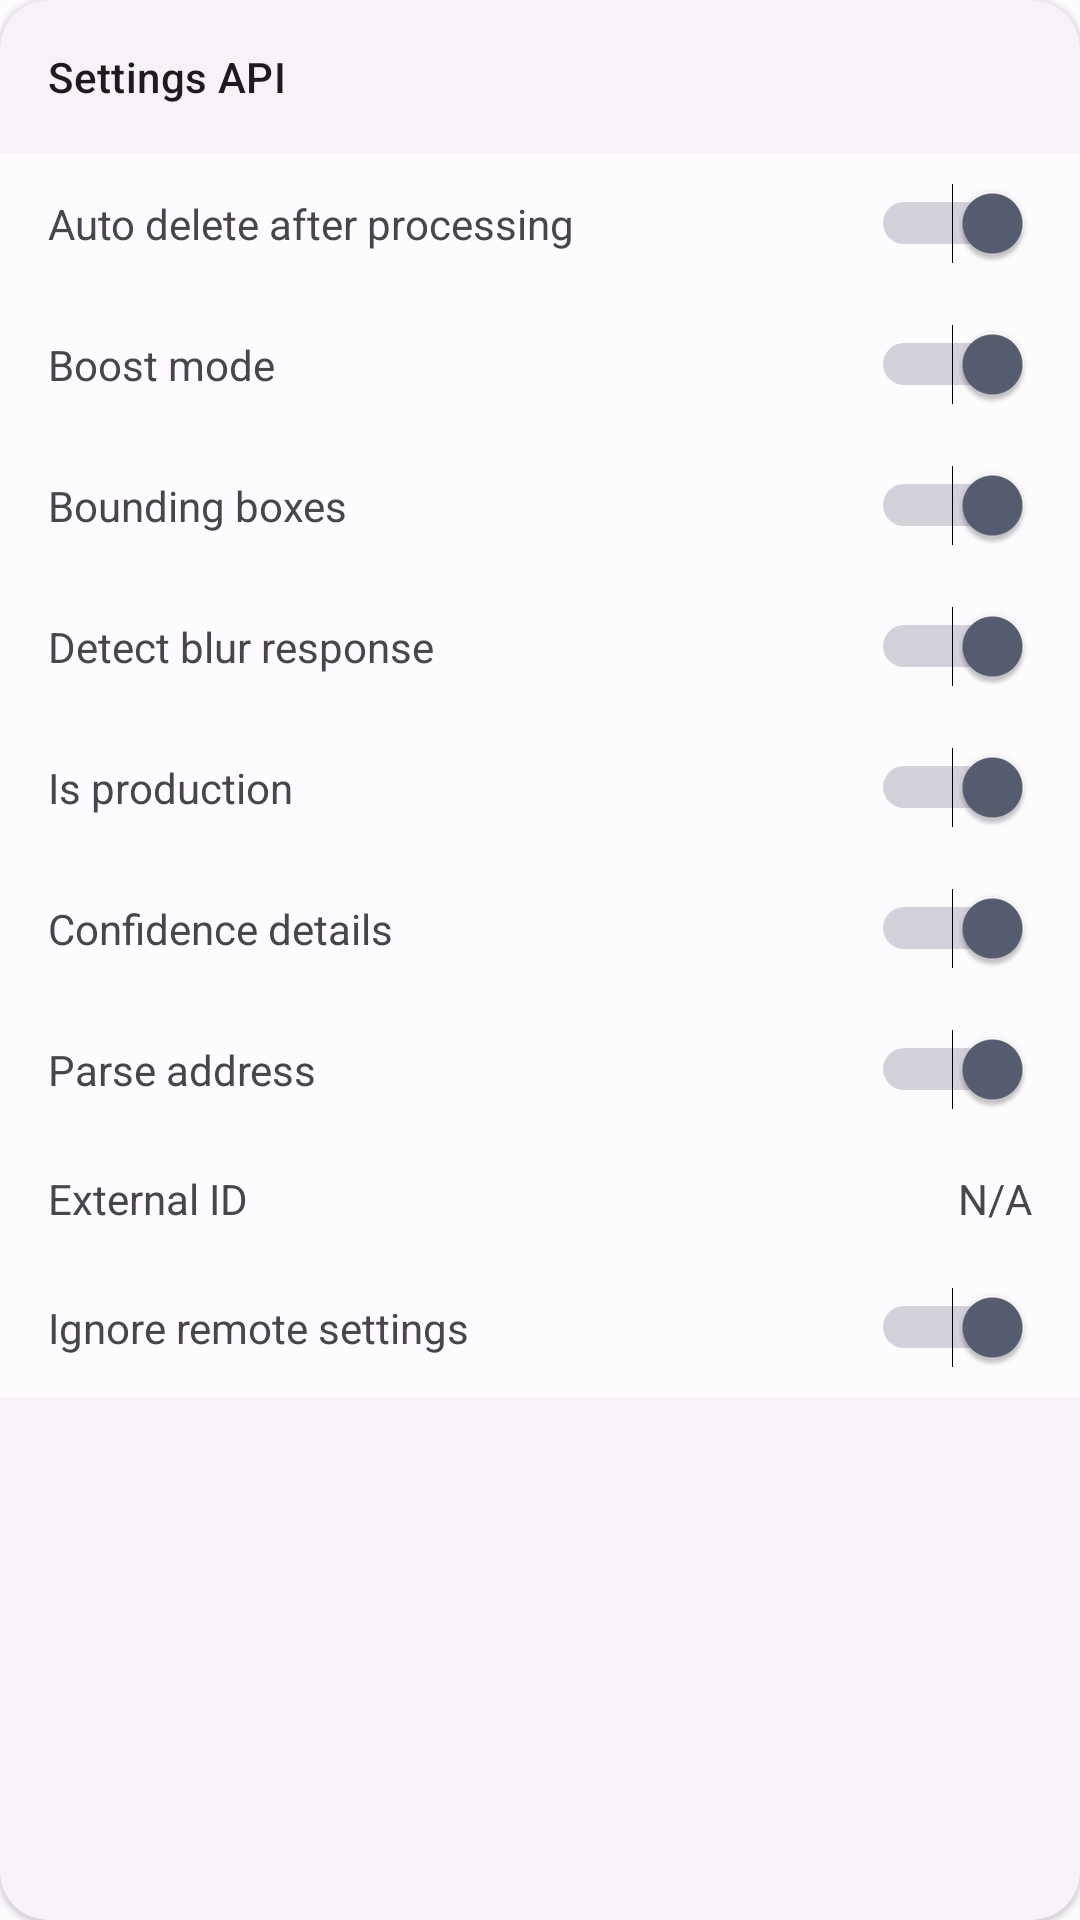

Reconstruct the res/layout file that produces this screen, plus the resources it refers to.
<!-- AndroidManifest.xml: application theme AppThemeMD3 -->
<!-- res/layout/layout_settings_api_card.xml -->
<?xml version="1.0" encoding="utf-8"?>
<com.google.android.material.card.MaterialCardView xmlns:android="http://schemas.android.com/apk/res/android"
    xmlns:app="http://schemas.android.com/apk/res-auto"
    xmlns:tools="http://schemas.android.com/tools"
    style="?attr/materialCardViewElevatedStyle"
    android:layout_width="match_parent"
    android:layout_height="wrap_content"
    app:cardCornerRadius="16dp">

    <LinearLayout
        android:layout_width="match_parent"
        android:layout_height="wrap_content"
        android:orientation="vertical">

        <androidx.appcompat.widget.AppCompatTextView
            android:layout_width="wrap_content"
            android:layout_height="wrap_content"
            android:drawableStart="@drawable/ic_vector_settings"
            android:drawablePadding="10dp"
            android:padding="16dp"
            android:text="@string/settings_section_api"
            android:textAppearance="?attr/textAppearanceTitleMedium"
            android:textSize="14sp" />

        <LinearLayout
            android:layout_width="match_parent"
            android:layout_height="wrap_content"
            android:background="?attr/colorSurface"
            android:gravity="center_vertical"
            android:orientation="horizontal"
            android:paddingLeft="16dp"
            android:paddingTop="10dp"
            android:paddingRight="16dp"
            android:paddingBottom="10dp">

            <TextView
                android:layout_width="0dp"
                android:layout_height="wrap_content"
                android:layout_weight="1"
                android:text="@string/settings_auto_delete_processing"
                android:textSize="14sp" />

            <Switch
                android:id="@+id/switch_auto_delete_processing"
                android:layout_width="wrap_content"
                android:layout_height="wrap_content"
                android:layout_marginVertical="-2dp"
                android:checked="true"
                android:paddingHorizontal="-2dp"
                tools:ignore="UseSwitchCompatOrMaterialXml" />

        </LinearLayout>

        <LinearLayout
            android:layout_width="match_parent"
            android:layout_height="wrap_content"
            android:background="?attr/colorSurface"
            android:gravity="center_vertical"
            android:orientation="horizontal"
            android:paddingLeft="16dp"
            android:paddingTop="10dp"
            android:paddingRight="16dp"
            android:paddingBottom="10dp">

            <TextView
                android:layout_width="0dp"
                android:layout_height="wrap_content"
                android:layout_weight="1"
                android:text="@string/settings_boost_mode"
                android:textSize="14sp" />

            <Switch
                android:id="@+id/switch_boost_mode"
                android:layout_width="wrap_content"
                android:layout_height="wrap_content"
                android:layout_marginVertical="-2dp"
                android:checked="true"
                android:paddingHorizontal="-2dp"
                tools:ignore="UseSwitchCompatOrMaterialXml" />

        </LinearLayout>

        <LinearLayout
            android:layout_width="match_parent"
            android:layout_height="wrap_content"
            android:background="?attr/colorSurface"
            android:gravity="center_vertical"
            android:orientation="horizontal"
            android:paddingLeft="16dp"
            android:paddingTop="10dp"
            android:paddingRight="16dp"
            android:paddingBottom="10dp">

            <TextView
                android:layout_width="0dp"
                android:layout_height="wrap_content"
                android:layout_weight="1"
                android:text="@string/settings_bounding_boxes"
                android:textSize="14sp" />

            <Switch
                android:id="@+id/switch_bounding_boxes"
                android:layout_width="wrap_content"
                android:layout_height="wrap_content"
                android:layout_marginVertical="-2dp"
                android:checked="true"
                android:paddingHorizontal="-2dp"
                tools:ignore="UseSwitchCompatOrMaterialXml" />

        </LinearLayout>

        <LinearLayout
            android:layout_width="match_parent"
            android:layout_height="wrap_content"
            android:background="?attr/colorSurface"
            android:gravity="center_vertical"
            android:orientation="horizontal"
            android:paddingLeft="16dp"
            android:paddingTop="10dp"
            android:paddingRight="16dp"
            android:paddingBottom="10dp">

            <TextView
                android:layout_width="0dp"
                android:layout_height="wrap_content"
                android:layout_weight="1"
                android:text="@string/settings_detect_blur_response"
                android:textSize="14sp" />

            <Switch
                android:id="@+id/switch_detect_blur_response"
                android:layout_width="wrap_content"
                android:layout_height="wrap_content"
                android:layout_marginVertical="-2dp"
                android:checked="true"
                android:paddingHorizontal="-2dp"
                tools:ignore="UseSwitchCompatOrMaterialXml" />

        </LinearLayout>

        <LinearLayout
            android:layout_width="match_parent"
            android:layout_height="wrap_content"
            android:background="?attr/colorSurface"
            android:gravity="center_vertical"
            android:orientation="horizontal"
            android:paddingLeft="16dp"
            android:paddingTop="10dp"
            android:paddingRight="16dp"
            android:paddingBottom="10dp">

            <TextView
                android:layout_width="0dp"
                android:layout_height="wrap_content"
                android:layout_weight="1"
                android:text="@string/settings_is_production"
                android:textSize="14sp" />

            <Switch
                android:id="@+id/switch_is_production"
                android:layout_width="wrap_content"
                android:layout_height="wrap_content"
                android:layout_marginVertical="-2dp"
                android:checked="true"
                android:paddingHorizontal="-2dp"
                tools:ignore="UseSwitchCompatOrMaterialXml" />

        </LinearLayout>

        <LinearLayout
            android:layout_width="match_parent"
            android:layout_height="wrap_content"
            android:background="?attr/colorSurface"
            android:gravity="center_vertical"
            android:orientation="horizontal"
            android:paddingLeft="16dp"
            android:paddingTop="10dp"
            android:paddingRight="16dp"
            android:paddingBottom="10dp">

            <TextView
                android:layout_width="0dp"
                android:layout_height="wrap_content"
                android:layout_weight="1"
                android:text="@string/settings_confidence_details"
                android:textSize="14sp" />

            <Switch
                android:id="@+id/switch_confidence_details"
                android:layout_width="wrap_content"
                android:layout_height="wrap_content"
                android:layout_marginVertical="-2dp"
                android:checked="true"
                android:paddingHorizontal="-2dp"
                tools:ignore="UseSwitchCompatOrMaterialXml" />

        </LinearLayout>

        <LinearLayout
            android:layout_width="match_parent"
            android:layout_height="wrap_content"
            android:background="?attr/colorSurface"
            android:gravity="center_vertical"
            android:orientation="horizontal"
            android:paddingLeft="16dp"
            android:paddingTop="10dp"
            android:paddingRight="16dp"
            android:paddingBottom="10dp">

            <TextView
                android:layout_width="0dp"
                android:layout_height="wrap_content"
                android:layout_weight="1"
                android:text="@string/settings_parse_address"
                android:textSize="14sp" />

            <Switch
                android:id="@+id/switch_parse_address"
                android:layout_width="wrap_content"
                android:layout_height="wrap_content"
                android:layout_marginVertical="-2dp"
                android:checked="true"
                android:paddingHorizontal="-2dp"
                tools:ignore="UseSwitchCompatOrMaterialXml" />

        </LinearLayout>

        <LinearLayout
            android:layout_width="match_parent"
            android:layout_height="wrap_content"
            android:background="?attr/colorSurface"
            android:gravity="center_vertical"
            android:orientation="horizontal"
            android:paddingLeft="16dp"
            android:paddingTop="10dp"
            android:paddingRight="16dp"
            android:paddingBottom="10dp">

            <TextView
                android:layout_width="0dp"
                android:layout_height="wrap_content"
                android:layout_weight="1"
                android:text="@string/settings_external_id"
                android:textSize="14sp" />

            <TextView
                android:id="@+id/txt_external_id"
                android:layout_width="wrap_content"
                android:layout_height="wrap_content"
                android:text="@string/settings_na_value"
                android:textSize="14sp" />

        </LinearLayout>

        <LinearLayout
            android:layout_width="match_parent"
            android:layout_height="wrap_content"
            android:background="?attr/colorSurface"
            android:gravity="center_vertical"
            android:orientation="horizontal"
            android:paddingLeft="16dp"
            android:paddingTop="10dp"
            android:paddingRight="16dp"
            android:paddingBottom="10dp">

            <TextView
                android:layout_width="0dp"
                android:layout_height="wrap_content"
                android:layout_weight="1"
                android:text="@string/settings_ignore_remote_settings"
                android:textSize="14sp" />

            <Switch
                android:id="@+id/switch_ignore_remote_settings"
                android:layout_width="wrap_content"
                android:layout_height="wrap_content"
                android:layout_marginVertical="-2dp"
                android:checked="true"
                android:paddingHorizontal="-2dp"
                tools:ignore="UseSwitchCompatOrMaterialXml" />

        </LinearLayout>

    </LinearLayout>

</com.google.android.material.card.MaterialCardView>
<!-- resources referenced by this layout -->
<resources>
  <string name="settings_auto_delete_processing">Auto delete after processing</string>
  <string name="settings_boost_mode">Boost mode</string>
  <string name="settings_bounding_boxes">Bounding boxes</string>
  <string name="settings_confidence_details">Confidence details</string>
  <string name="settings_detect_blur_response">Detect blur response</string>
  <string name="settings_external_id">External ID</string>
  <string name="settings_ignore_remote_settings">Ignore remote settings</string>
  <string name="settings_is_production">Is production</string>
  <string name="settings_na_value">N/A</string>
  <string name="settings_parse_address">Parse address</string>
  <string name="settings_section_api">Settings API</string>
  <color name="md_theme_light_primary">#005AC1</color>
  <color name="md_theme_light_onPrimary">#FFFFFF</color>
  <color name="md_theme_light_primaryContainer">#D8E2FF</color>
  <color name="md_theme_light_onPrimaryContainer">#001A41</color>
  <color name="md_theme_light_secondary">#575E71</color>
  <color name="md_theme_light_onSecondary">#FFFFFF</color>
  <color name="md_theme_light_secondaryContainer">#DBE2F9</color>
  <color name="md_theme_light_onSecondaryContainer">#141B2C</color>
  <color name="md_theme_light_tertiary">#715573</color>
  <color name="md_theme_light_onTertiary">#FFFFFF</color>
  <color name="md_theme_light_tertiaryContainer">#FBD7FC</color>
  <color name="md_theme_light_onTertiaryContainer">#29132D</color>
  <color name="md_theme_light_error">#BA1A1A</color>
  <color name="md_theme_light_errorContainer">#FFDAD6</color>
  <color name="md_theme_light_onError">#FFFFFF</color>
  <color name="md_theme_light_onErrorContainer">#410002</color>
  <color name="md_theme_light_background">#FEFBFF</color>
  <color name="md_theme_light_onBackground">#1B1B1F</color>
  <color name="md_theme_light_surface">#FEFBFF</color>
  <color name="md_theme_light_onSurface">#1B1B1F</color>
  <color name="md_theme_light_surfaceVariant">#E1E2EC</color>
  <color name="md_theme_light_onSurfaceVariant">#44474F</color>
  <color name="md_theme_light_outline">#74777F</color>
  <color name="md_theme_light_inverseOnSurface">#F2F0F4</color>
  <color name="md_theme_light_inverseSurface">#303033</color>
</resources>
